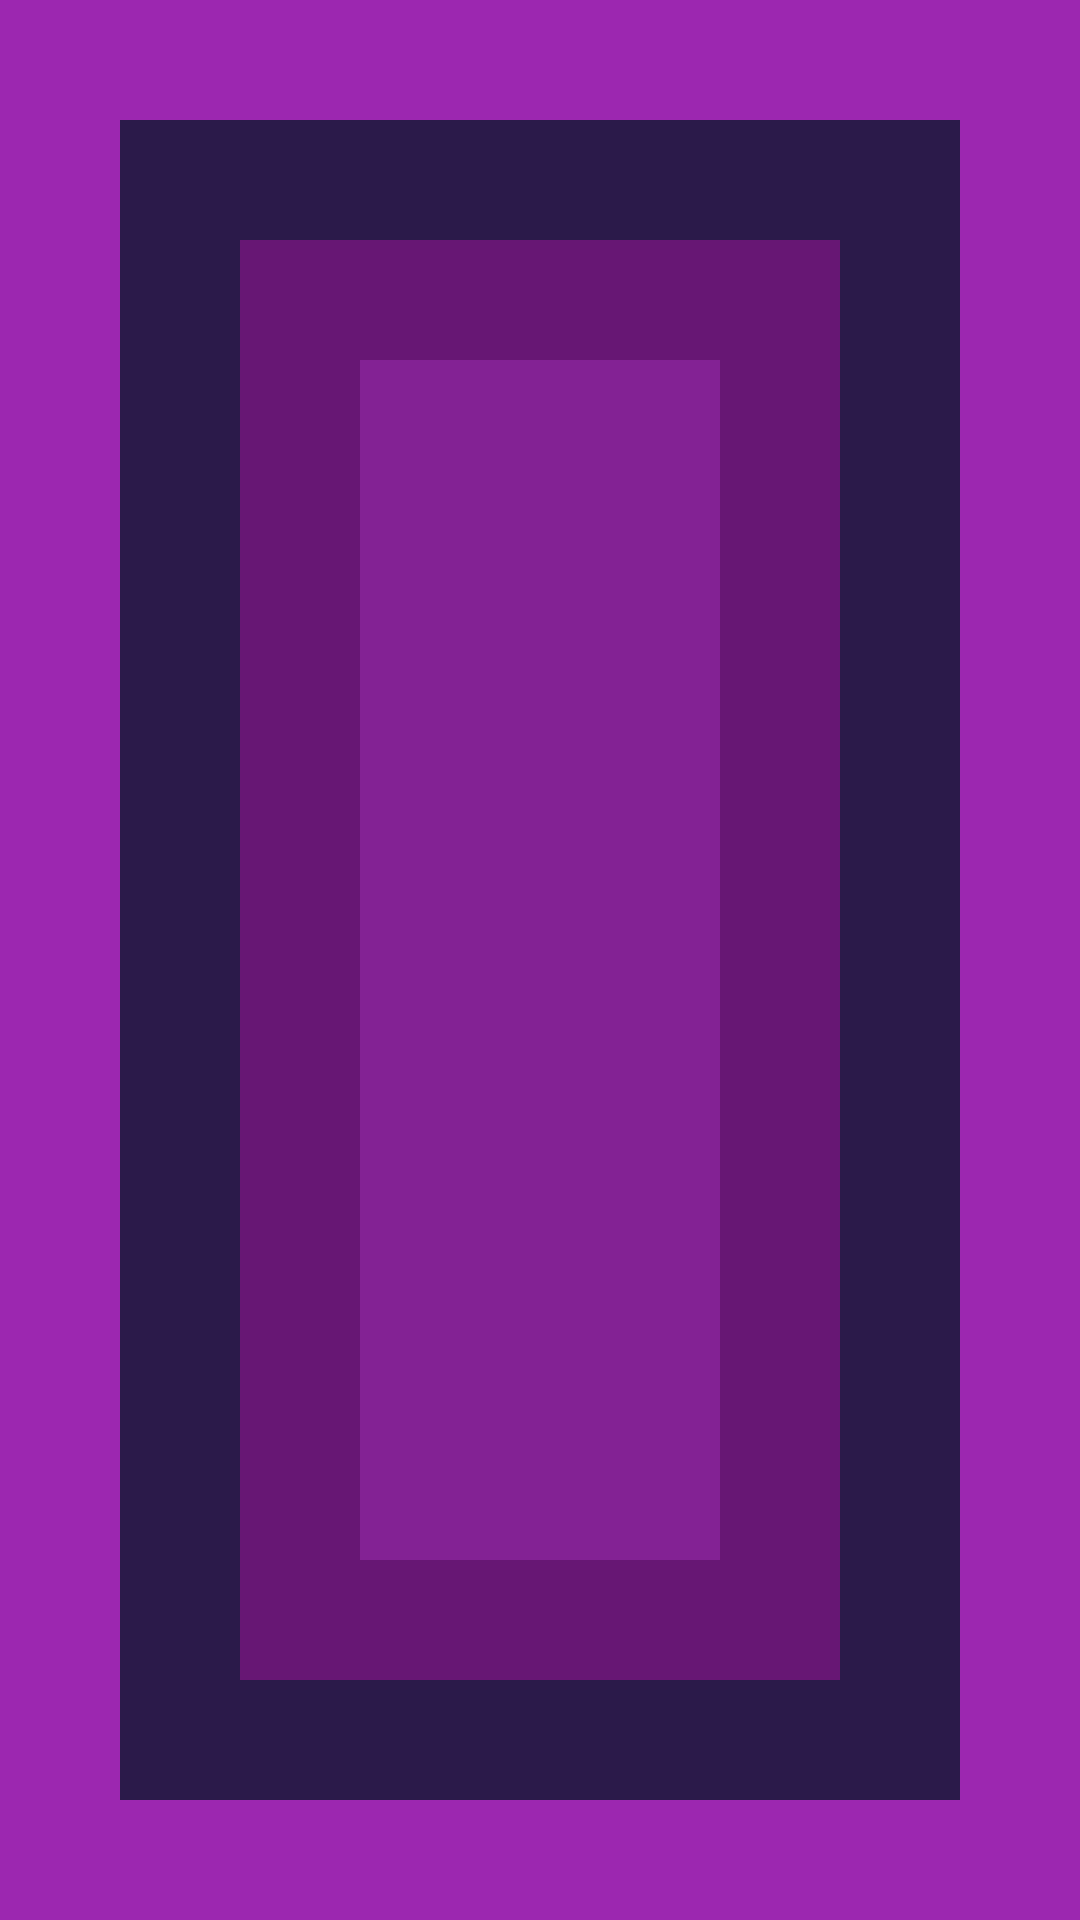

The Android layout XML behind this screen, and the referenced resources:
<!-- AndroidManifest.xml: application theme Theme.Nurlan_tasks_constraint -->
<!-- res/layout/ui_hm13_nurlan_constrain_task6.xml -->
<?xml version="1.0" encoding="utf-8"?>
<androidx.constraintlayout.widget.ConstraintLayout
    xmlns:android="http://schemas.android.com/apk/res/android"
    android:layout_width="match_parent"
    android:layout_height="match_parent"
    android:background="#9C27B0">

    <View
        android:layout_width="match_parent"
        android:layout_height="match_parent"
        android:background="#2B1A4A"
        android:layout_margin="40dp"/>

    <View
        android:layout_width="match_parent"
        android:layout_height="match_parent"
        android:background="#671774"
        android:layout_margin="80dp"/>

    <View
        android:layout_width="match_parent"
        android:layout_height="match_parent"
        android:background="#832294"
        android:layout_margin="120dp"/>



</androidx.constraintlayout.widget.ConstraintLayout>
<!-- resources referenced by this layout -->
<resources>
  <style name="Theme.Nurlan_tasks_constraint" parent="Base.Theme.Nurlan_tasks_constraint" />
  <style name="Base.Theme.Nurlan_tasks_constraint" parent="Theme.Material3.DayNight.NoActionBar">
          
          
      </style>
</resources>
